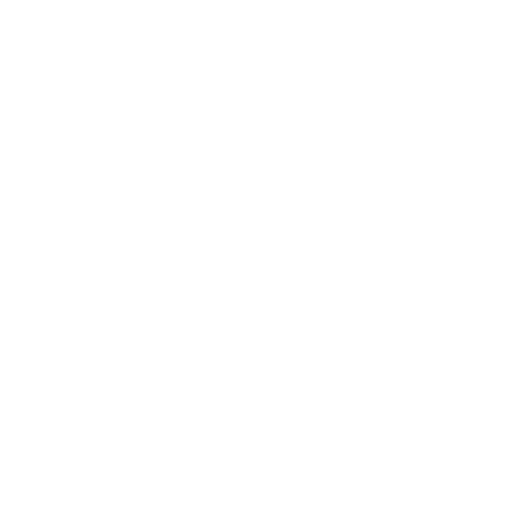
t = 0.00 s
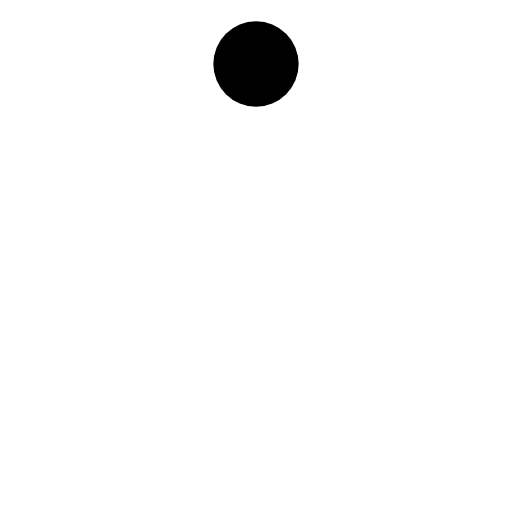
t = 0.12 s
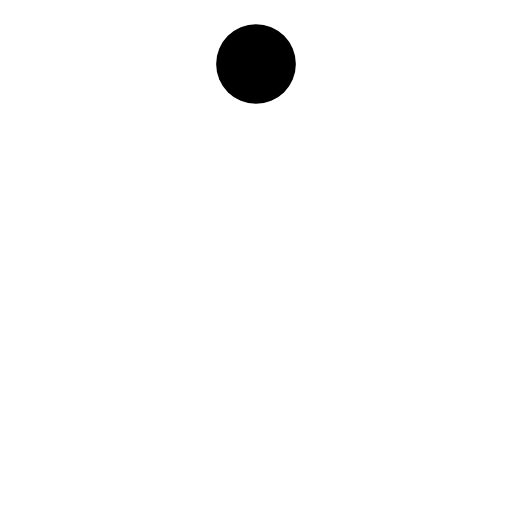
t = 0.24 s
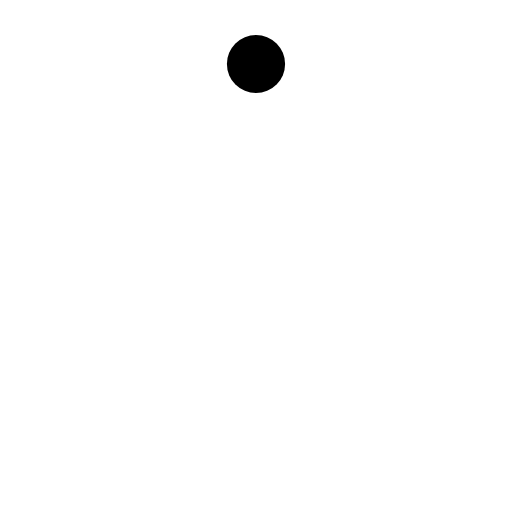
t = 0.36 s
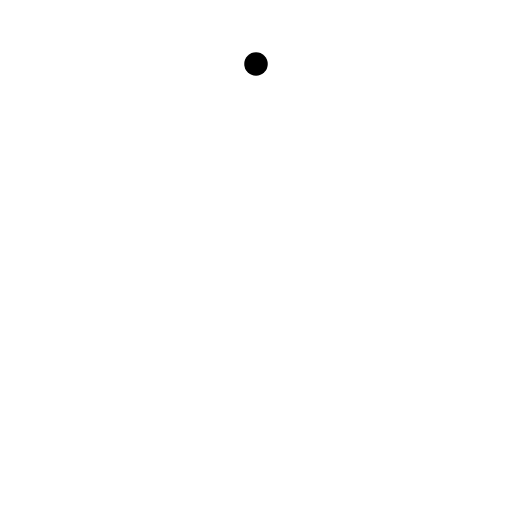
t = 0.48 s
t = 0.60 s: frame unchanged from t = 0.00 s, image omitted

The animated SVG that drew these frames (rendered in a browser with its animation timeline set to each time). Animation: 12 SMIL elements (animate=12); one cycle of 0.60 s.

<svg xmlns="http://www.w3.org/2000/svg" width="3em" height="3em" viewBox="0 0 24 24"><circle cx="12" cy="3" r="0" fill="currentColor"><animate id="" fill="freeze" attributeName="r" begin="0;.end-0.5s" calcMode="spline" dur="0.6s" keySplines="0,1,0,1;.53,0,.61,.73" keyTimes="0;.2;1" values="0;2;0"/></circle><circle cx="16.5" cy="4.21" r="0" fill="currentColor"><animate id="" fill="freeze" attributeName="r" begin=".begin+0.1s" calcMode="spline" dur="0.6s" keySplines="0,1,0,1;.53,0,.61,.73" keyTimes="0;.2;1" values="0;2;0"/></circle><circle cx="7.5" cy="4.21" r="0" fill="currentColor"><animate id="" fill="freeze" attributeName="r" begin=".begin+0.1s" calcMode="spline" dur="0.6s" keySplines="0,1,0,1;.53,0,.61,.73" keyTimes="0;.2;1" values="0;2;0"/></circle><circle cx="19.79" cy="7.5" r="0" fill="currentColor"><animate id="" fill="freeze" attributeName="r" begin=".begin+0.1s" calcMode="spline" dur="0.6s" keySplines="0,1,0,1;.53,0,.61,.73" keyTimes="0;.2;1" values="0;2;0"/></circle><circle cx="4.21" cy="7.5" r="0" fill="currentColor"><animate id="" fill="freeze" attributeName="r" begin=".begin+0.1s" calcMode="spline" dur="0.6s" keySplines="0,1,0,1;.53,0,.61,.73" keyTimes="0;.2;1" values="0;2;0"/></circle><circle cx="21" cy="12" r="0" fill="currentColor"><animate id="" fill="freeze" attributeName="r" begin=".begin+0.1s" calcMode="spline" dur="0.6s" keySplines="0,1,0,1;.53,0,.61,.73" keyTimes="0;.2;1" values="0;2;0"/></circle><circle cx="3" cy="12" r="0" fill="currentColor"><animate id="" fill="freeze" attributeName="r" begin=".begin+0.1s" calcMode="spline" dur="0.6s" keySplines="0,1,0,1;.53,0,.61,.73" keyTimes="0;.2;1" values="0;2;0"/></circle><circle cx="19.79" cy="16.5" r="0" fill="currentColor"><animate id="" fill="freeze" attributeName="r" begin=".begin+0.1s" calcMode="spline" dur="0.6s" keySplines="0,1,0,1;.53,0,.61,.73" keyTimes="0;.2;1" values="0;2;0"/></circle><circle cx="4.21" cy="16.5" r="0" fill="currentColor"><animate id="" fill="freeze" attributeName="r" begin=".begin+0.1s" calcMode="spline" dur="0.6s" keySplines="0,1,0,1;.53,0,.61,.73" keyTimes="0;.2;1" values="0;2;0"/></circle><circle cx="16.5" cy="19.79" r="0" fill="currentColor"><animate id="" fill="freeze" attributeName="r" begin=".begin+0.1s" calcMode="spline" dur="0.6s" keySplines="0,1,0,1;.53,0,.61,.73" keyTimes="0;.2;1" values="0;2;0"/></circle><circle cx="7.5" cy="19.79" r="0" fill="currentColor"><animate id="" fill="freeze" attributeName="r" begin=".begin+0.1s" calcMode="spline" dur="0.6s" keySplines="0,1,0,1;.53,0,.61,.73" keyTimes="0;.2;1" values="0;2;0"/></circle><circle cx="12" cy="21" r="0" fill="currentColor"><animate id="" fill="freeze" attributeName="r" begin=".begin+0.1s" calcMode="spline" dur="0.6s" keySplines="0,1,0,1;.53,0,.61,.73" keyTimes="0;.2;1" values="0;2;0"/></circle></svg>
